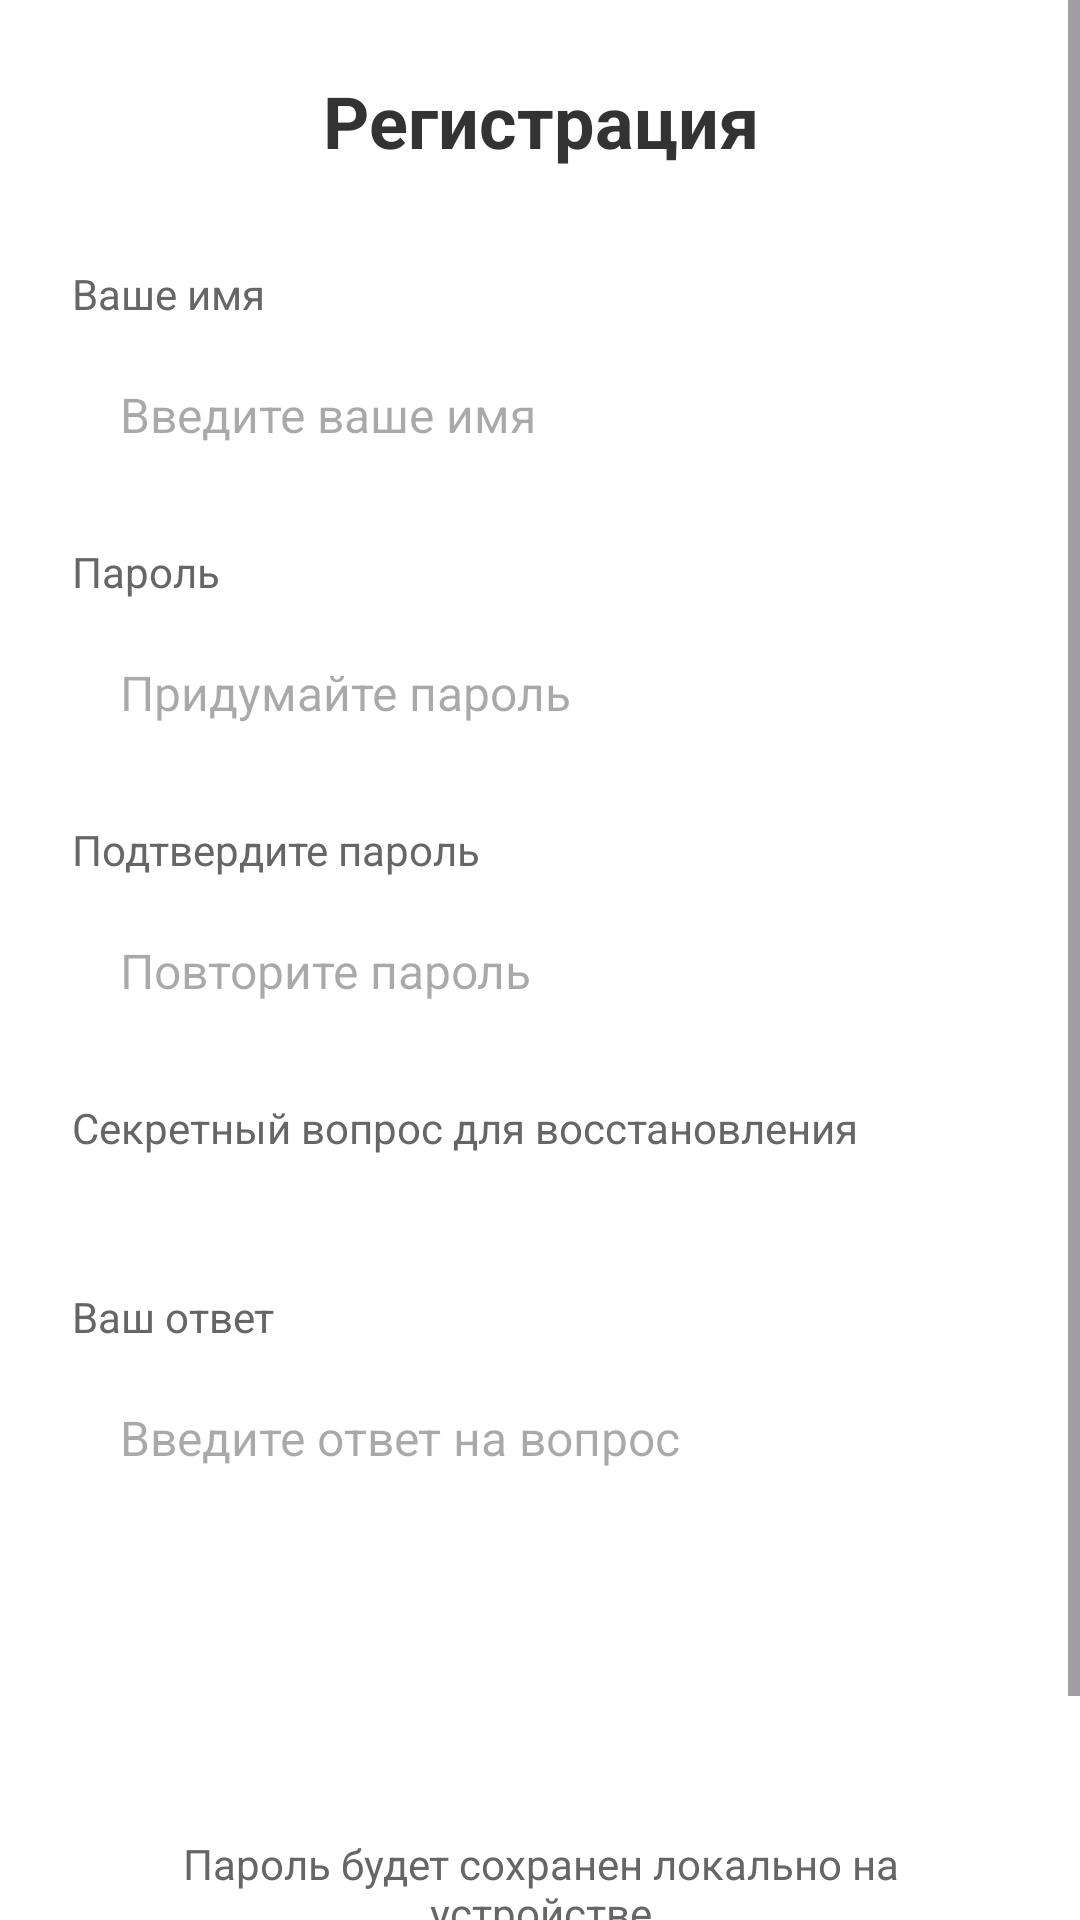

Android layout source for this screen:
<!-- AndroidManifest.xml: application theme Theme.CashBackApp -->
<!-- res/layout/activity_simple_registration.xml -->
<?xml version="1.0" encoding="utf-8"?>
<ScrollView xmlns:android="http://schemas.android.com/apk/res/android"
    android:layout_width="match_parent"
    android:layout_height="match_parent"
    android:fillViewport="true"
    android:background="@android:color/white">

    <LinearLayout
        android:layout_width="match_parent"
        android:layout_height="wrap_content"
        android:orientation="vertical"
        android:padding="24dp"
        android:gravity="center_horizontal">

        <TextView
            android:layout_width="match_parent"
            android:layout_height="wrap_content"
            android:text="Регистрация"
            android:textSize="24sp"
            android:textStyle="bold"
            android:gravity="center"
            android:layout_marginBottom="32dp"
            android:textColor="#333333" />

        
        <TextView
            android:layout_width="match_parent"
            android:layout_height="wrap_content"
            android:text="Ваше имя"
            android:textSize="14sp"
            android:layout_marginBottom="4dp"
            android:textColor="#666666" />

        <EditText
            android:id="@+id/editTextName"
            android:layout_width="match_parent"
            android:layout_height="wrap_content"
            android:hint="Введите ваше имя"
            android:textSize="16sp"
            android:padding="16dp"
            android:background="@drawable/edit_text_background"
            android:layout_marginBottom="16dp"
            android:maxLines="1" />

        
        <TextView
            android:layout_width="match_parent"
            android:layout_height="wrap_content"
            android:text="Пароль"
            android:textSize="14sp"
            android:layout_marginBottom="4dp"
            android:textColor="#666666" />

        <EditText
            android:id="@+id/editTextPassword"
            android:layout_width="match_parent"
            android:layout_height="wrap_content"
            android:hint="Придумайте пароль"
            android:textSize="16sp"
            android:padding="16dp"
            android:background="@drawable/edit_text_background"
            android:layout_marginBottom="16dp"
            android:maxLines="1"
            android:inputType="textPassword"
            android:imeOptions="actionDone" />

        
        <TextView
            android:layout_width="match_parent"
            android:layout_height="wrap_content"
            android:text="Подтвердите пароль"
            android:textSize="14sp"
            android:layout_marginBottom="4dp"
            android:textColor="#666666" />

        <EditText
            android:id="@+id/editTextConfirmPassword"
            android:layout_width="match_parent"
            android:layout_height="wrap_content"
            android:hint="Повторите пароль"
            android:textSize="16sp"
            android:padding="16dp"
            android:background="@drawable/edit_text_background"
            android:layout_marginBottom="16dp"
            android:maxLines="1"
            android:inputType="textPassword"
            android:imeOptions="actionDone" />

        
        <TextView
            android:layout_width="match_parent"
            android:layout_height="wrap_content"
            android:text="Секретный вопрос для восстановления"
            android:textSize="14sp"
            android:layout_marginBottom="4dp"
            android:textColor="#666666" />

        <Spinner
            android:id="@+id/spinnerSecretQuestion"
            android:layout_width="match_parent"
            android:layout_height="wrap_content"
            android:padding="12dp"
            android:background="@drawable/edit_text_background"
            android:layout_marginBottom="16dp" />

        
        <TextView
            android:layout_width="match_parent"
            android:layout_height="wrap_content"
            android:text="Ваш ответ"
            android:textSize="14sp"
            android:layout_marginBottom="4dp"
            android:textColor="#666666" />

        <EditText
            android:id="@+id/editTextSecretAnswer"
            android:layout_width="match_parent"
            android:layout_height="wrap_content"
            android:hint="Введите ответ на вопрос"
            android:textSize="16sp"
            android:padding="16dp"
            android:background="@drawable/edit_text_background"
            android:layout_marginBottom="32dp"
            android:maxLines="1" />

        
        <Button
            android:id="@+id/btnRegister"
            android:layout_width="match_parent"
            android:layout_height="wrap_content"
            android:text="Зарегистрироваться"
            android:textSize="16sp"
            android:background="@drawable/button_primary"
            android:textColor="@android:color/white"
            android:paddingVertical="14dp" />

        <TextView
            android:layout_width="match_parent"
            android:layout_height="wrap_content"
            android:text="Пароль будет сохранен локально на устройстве"
            android:textSize="14sp"
            android:gravity="center"
            android:layout_marginTop="24dp"
            android:textColor="#666666" />

        <TextView
            android:id="@+id/textGoToLogin"
            android:layout_width="match_parent"
            android:layout_height="wrap_content"
            android:text="У меня уже есть аккаунт — Войти"
            android:textSize="16sp"
            android:gravity="center"
            android:layout_marginTop="16dp"
            android:textColor="#2196F3"
            android:clickable="true"
            android:focusable="true"
            android:padding="8dp" />

    </LinearLayout>

</ScrollView>
<!-- resources referenced by this layout -->
<resources>
  <style name="Theme.CashBackApp" parent="Base.Theme.CashBackApp" />
  <style name="Base.Theme.CashBackApp" parent="Theme.Material3.DayNight.NoActionBar">
          <item name="colorPrimary">@color/app_primary</item>
          <item name="colorPrimaryContainer">@color/app_primary</item>
  
          <item name="android:windowDrawsSystemBarBackgrounds">true</item>
          <item name="android:statusBarColor">@color/main_background</item>
      </style>
  <color name="app_primary">#2563EB</color>
  <color name="main_background">#F5F7FB</color>
</resources>
